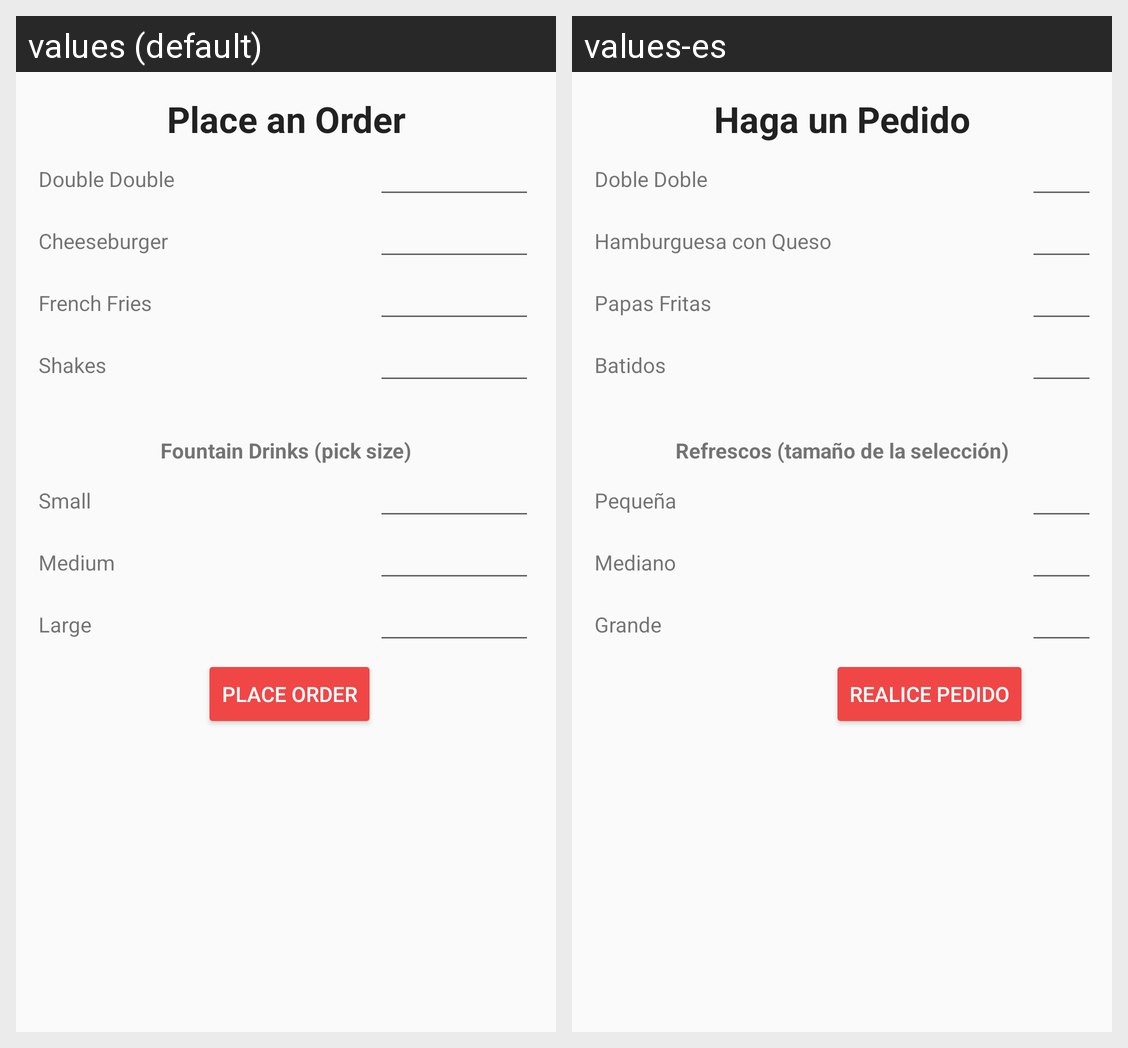

The same Android screen rendered under two of its app's locales, left to right. List the strings drawn on it with the default value and each locale's translation.
Android screen res/layout/activity_order.xml rendered under 2 locales, left to right: values (default), values-es. Device: Nexus 5 (rendered at 1080×1920; each locale shown at half size, 540×960, under a caption strip naming it); theme AppTheme.
Strings drawn on this screen, with the default value and each locale's value (text and hints the layout hard-codes, and strings that could not be matched under every locale, appear in the picture but are not listed):

order_activity_header
  values: Place an Order
  values-es: Haga un Pedido

double_double_text_view
  values: Double Double
  values-es: Doble Doble

cheeseburger_text_view
  values: Cheeseburger
  values-es: Hamburguesa con Queso

fries_text_view
  values: French Fries
  values-es: Papas Fritas

shakes_text_view
  values: Shakes
  values-es: Batidos

drinks_header
  values: Fountain Drinks (pick size)
  values-es: Refrescos (tamaño de la selección)

small_drink_text_view
  values: Small
  values-es: Pequeña

medium_drink_text_view
  values: Medium
  values-es: Mediano

large_drink_text_view
  values: Large
  values-es: Grande

place_order_button
  values: Place Order
  values-es: Realice Pedido
